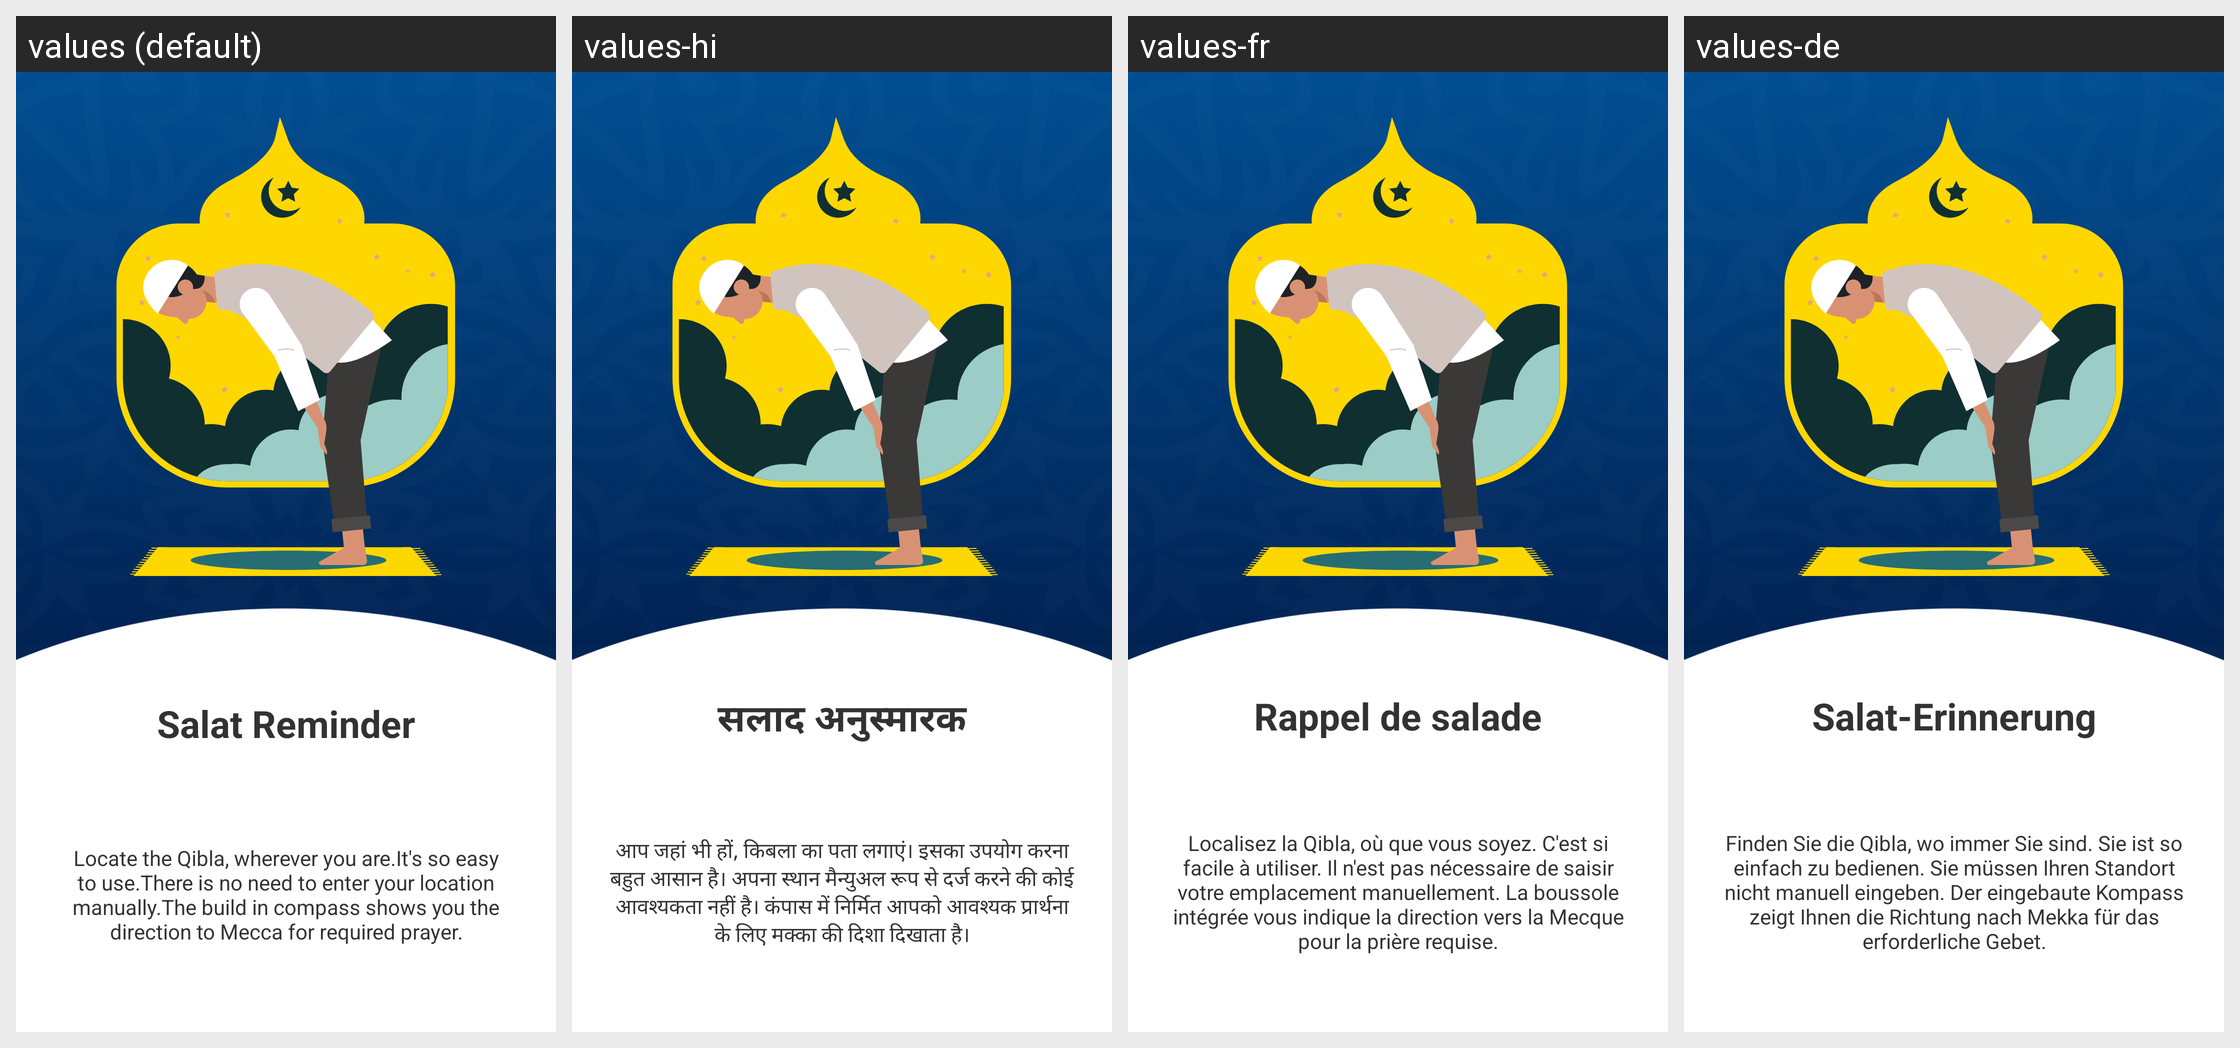

The Android screen above is rendered under several locales of the same app. Produce the string resources it draws, with the default and per-locale values.
Android screen res/layout/activity_onboarding2.xml rendered under 4 locales, left to right: values (default), values-hi, values-fr, values-de. Device: Nexus 5 (rendered at 1080×1920; each locale shown at half size, 540×960, under a caption strip naming it); theme Theme.DirectionQiblaApp.
Other locales in the repository, not shown: values-af.
Strings drawn on this screen, with the default value and each locale's value (text and hints the layout hard-codes, and strings that could not be matched under every locale, appear in the picture but are not listed):

salat_reminder
  values: Salat Reminder
  values-hi: सलाद अनुस्मारक
  values-fr: Rappel de salade
  values-de: Salat-Erinnerung

onborading_salat_reminder_desc
  values: Locate the Qibla, wherever you are.It's so easy to use.There is no need to enter your location manually.The build in compass shows you the direction to Mecca for required prayer.
  values-hi: आप जहां भी हों, किबला का पता लगाएं। इसका उपयोग करना बहुत आसान है। अपना स्थान मैन्युअल रूप से दर्ज करने की कोई आवश्यकता नहीं है। कंपास में निर्मित आपको आवश्यक प्रार्थना के लिए मक्का की दिशा दिखाता है।
  values-fr: Localisez la Qibla, où que vous soyez. C'est si facile à utiliser. Il n'est pas nécessaire de saisir votre emplacement manuellement. La boussole intégrée vous indique la direction vers la Mecque pour la prière requise.
  values-de: Finden Sie die Qibla, wo immer Sie sind. Sie ist so einfach zu bedienen. Sie müssen Ihren Standort nicht manuell eingeben. Der eingebaute Kompass zeigt Ihnen die Richtung nach Mekka für das erforderliche Gebet.
